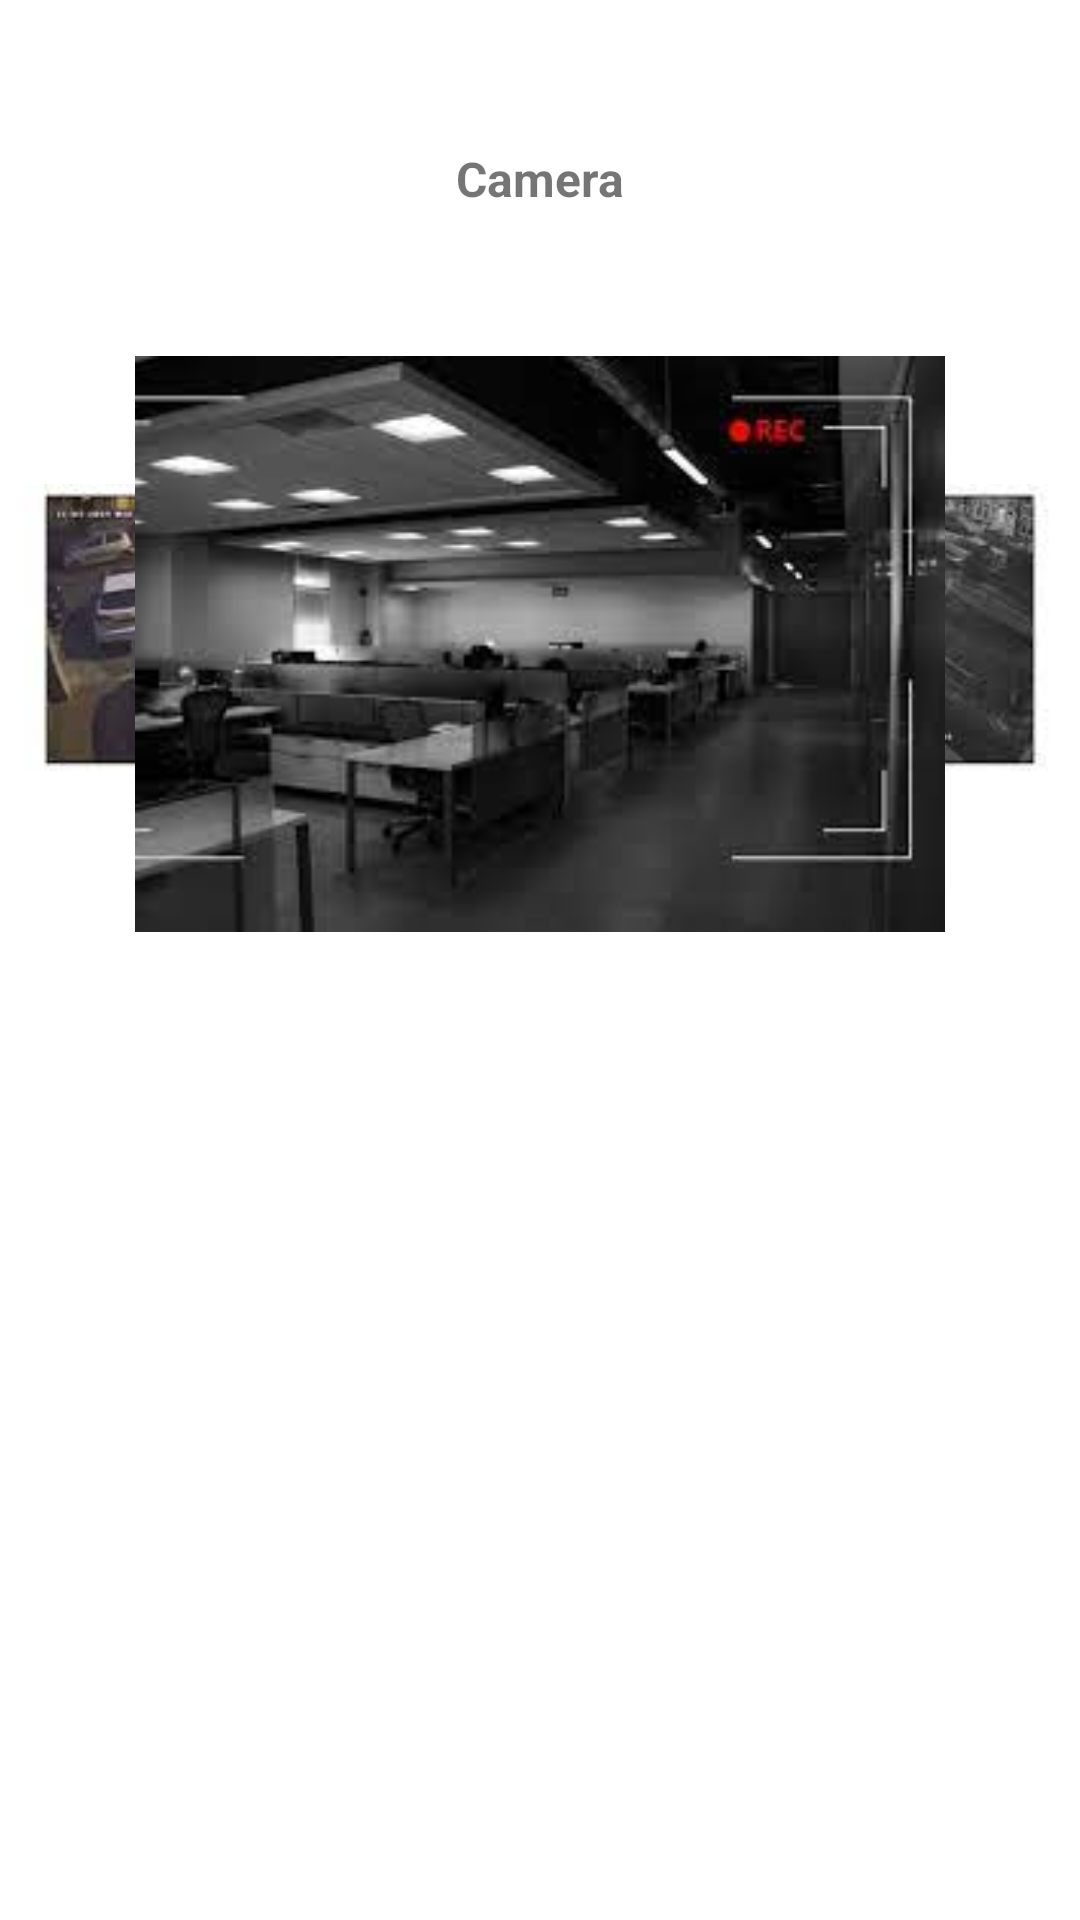

Android layout source for this screen:
<!-- AndroidManifest.xml: application theme Theme.ArzooMidOEL -->
<!-- res/layout/activity_camera.xml -->
<?xml version="1.0" encoding="utf-8"?>
<androidx.constraintlayout.widget.ConstraintLayout xmlns:android="http://schemas.android.com/apk/res/android"
    xmlns:app="http://schemas.android.com/apk/res-auto"
    xmlns:tools="http://schemas.android.com/tools"
    android:layout_width="match_parent"
    android:layout_height="match_parent"
    tools:context=".Camera">
    <ImageView
        android:id="@+id/imageView"
        android:layout_width="344dp"
        android:layout_height="192dp"
        app:layout_constraintBottom_toBottomOf="parent"
        app:layout_constraintEnd_toEndOf="parent"
        app:layout_constraintHorizontal_bias="0.492"
        app:layout_constraintStart_toStartOf="parent"
        app:layout_constraintTop_toTopOf="parent"
        app:layout_constraintVertical_bias="0.265"
        app:srcCompat="@drawable/mid1" />
    <ImageView
        android:id="@+id/imageView1"
        android:layout_width="344dp"
        android:layout_height="192dp"
        app:layout_constraintBottom_toBottomOf="parent"
        app:layout_constraintEnd_toEndOf="parent"
        app:layout_constraintHorizontal_bias="0.492"
        app:layout_constraintStart_toStartOf="parent"
        app:layout_constraintTop_toTopOf="parent"
        app:layout_constraintVertical_bias="0.265"
        app:srcCompat="@drawable/mid2" />



    <TextView
        android:id="@+id/textView7"
        android:layout_width="wrap_content"
        android:layout_height="wrap_content"
        android:text="Camera"
        android:textSize="16sp"
        android:textStyle="bold"
        app:layout_constraintBottom_toTopOf="@+id/imageView"
        app:layout_constraintEnd_toEndOf="parent"
        app:layout_constraintHorizontal_bias="0.5"
        app:layout_constraintStart_toStartOf="parent"
        app:layout_constraintTop_toTopOf="parent" />
</androidx.constraintlayout.widget.ConstraintLayout>
<!-- resources referenced by this layout -->
<resources>
  <!-- drawable mid1: jpg bitmap (drawable, 8358 bytes) -->
  <!-- drawable mid2: jpg bitmap (drawable, 6443 bytes) -->
  <style name="Theme.ArzooMidOEL" parent="Theme.MaterialComponents.DayNight.DarkActionBar">
          
          <item name="colorPrimary">@color/purple_500</item>
          <item name="colorPrimaryVariant">@color/purple_700</item>
          <item name="colorOnPrimary">@color/white</item>
          
          <item name="colorSecondary">@color/teal_200</item>
          <item name="colorSecondaryVariant">@color/teal_700</item>
          <item name="colorOnSecondary">@color/black</item>
          
          <item name="android:statusBarColor" tools:targetApi="l">?attr/colorPrimaryVariant</item>
          
      </style>
  <!-- not gathered from this repository: default colours our renderer supplied (Android Studio template values) -->
  <color name="purple_500">#FF6200EE</color>
  <color name="purple_700">#FF3700B3</color>
  <color name="teal_200">#FF03DAC5</color>
  <color name="teal_700">#FF018786</color>
  <color name="black">#FF000000</color>
  <color name="white">#FFFFFFFF</color>
</resources>
